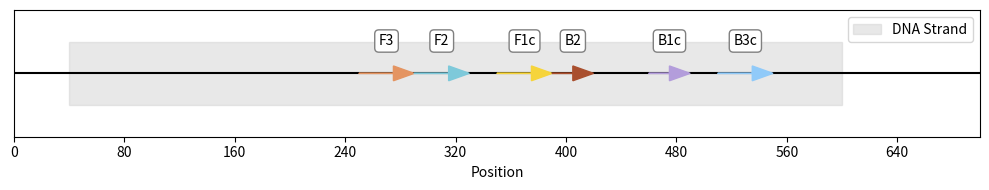

Reproduce this figure in Python.
import matplotlib.pyplot as plt
import matplotlib.patches as mpatches

def plot_lamp_primers(primers, sequence_length, dna_box=(50, 600)):
    fig, ax = plt.subplots(figsize=(10,2))
    
    # Draw the DNA strand as a box
    dna_patch = mpatches.Rectangle((dna_box[0], -0.15), dna_box[1] - dna_box[0], 0.3, color='lightgray', alpha=0.5, label='DNA Strand')
    ax.add_patch(dna_patch)
    
    # Draw the black sequence line
    ax.plot([0, sequence_length], [0, 0], color='black')
    
    # Plot primer positions as arrow boxes
    colors = ['#e49461', '#7ec9da', '#f6d43b', '#a94f2e', '#b39ddb', '#90caf9']
    for i, primer in enumerate(primers):
        start, end, name = primer['start'], primer['end'], primer['name']
        ax.arrow(start, 0, end-start, 0, head_width=0.07, head_length=15, length_includes_head=True, color=colors[i % len(colors)], zorder=2)
        ax.text((start + end)/2, 0.12, name, bbox=dict(boxstyle="round,pad=0.3", fc="w", ec="0.5"), ha='center', va='bottom')
      
    # Formatting
    ax.set_xlim(0, sequence_length)
    ax.set_ylim(-0.3, 0.3)
    ax.set_yticks([])
    ax.set_xticks(range(0, sequence_length + 1, 80))
    ax.set_xlabel('Position')
    ax.legend([dna_patch], ['DNA Strand'])
    plt.tight_layout()
    plt.show()

# Example usage:
primers = [
    {'start': 250, 'end': 290, 'name': 'F3'},
    {'start': 290, 'end': 330, 'name': 'F2'},
    {'start': 350, 'end': 390, 'name': 'F1c'},
    {'start': 390, 'end': 420, 'name': 'B2'},
    {'start': 460, 'end': 490, 'name': 'B1c'},
    {'start': 510, 'end': 550, 'name': 'B3c'}
]
plot_lamp_primers(primers, sequence_length=700, dna_box=(40, 600))
